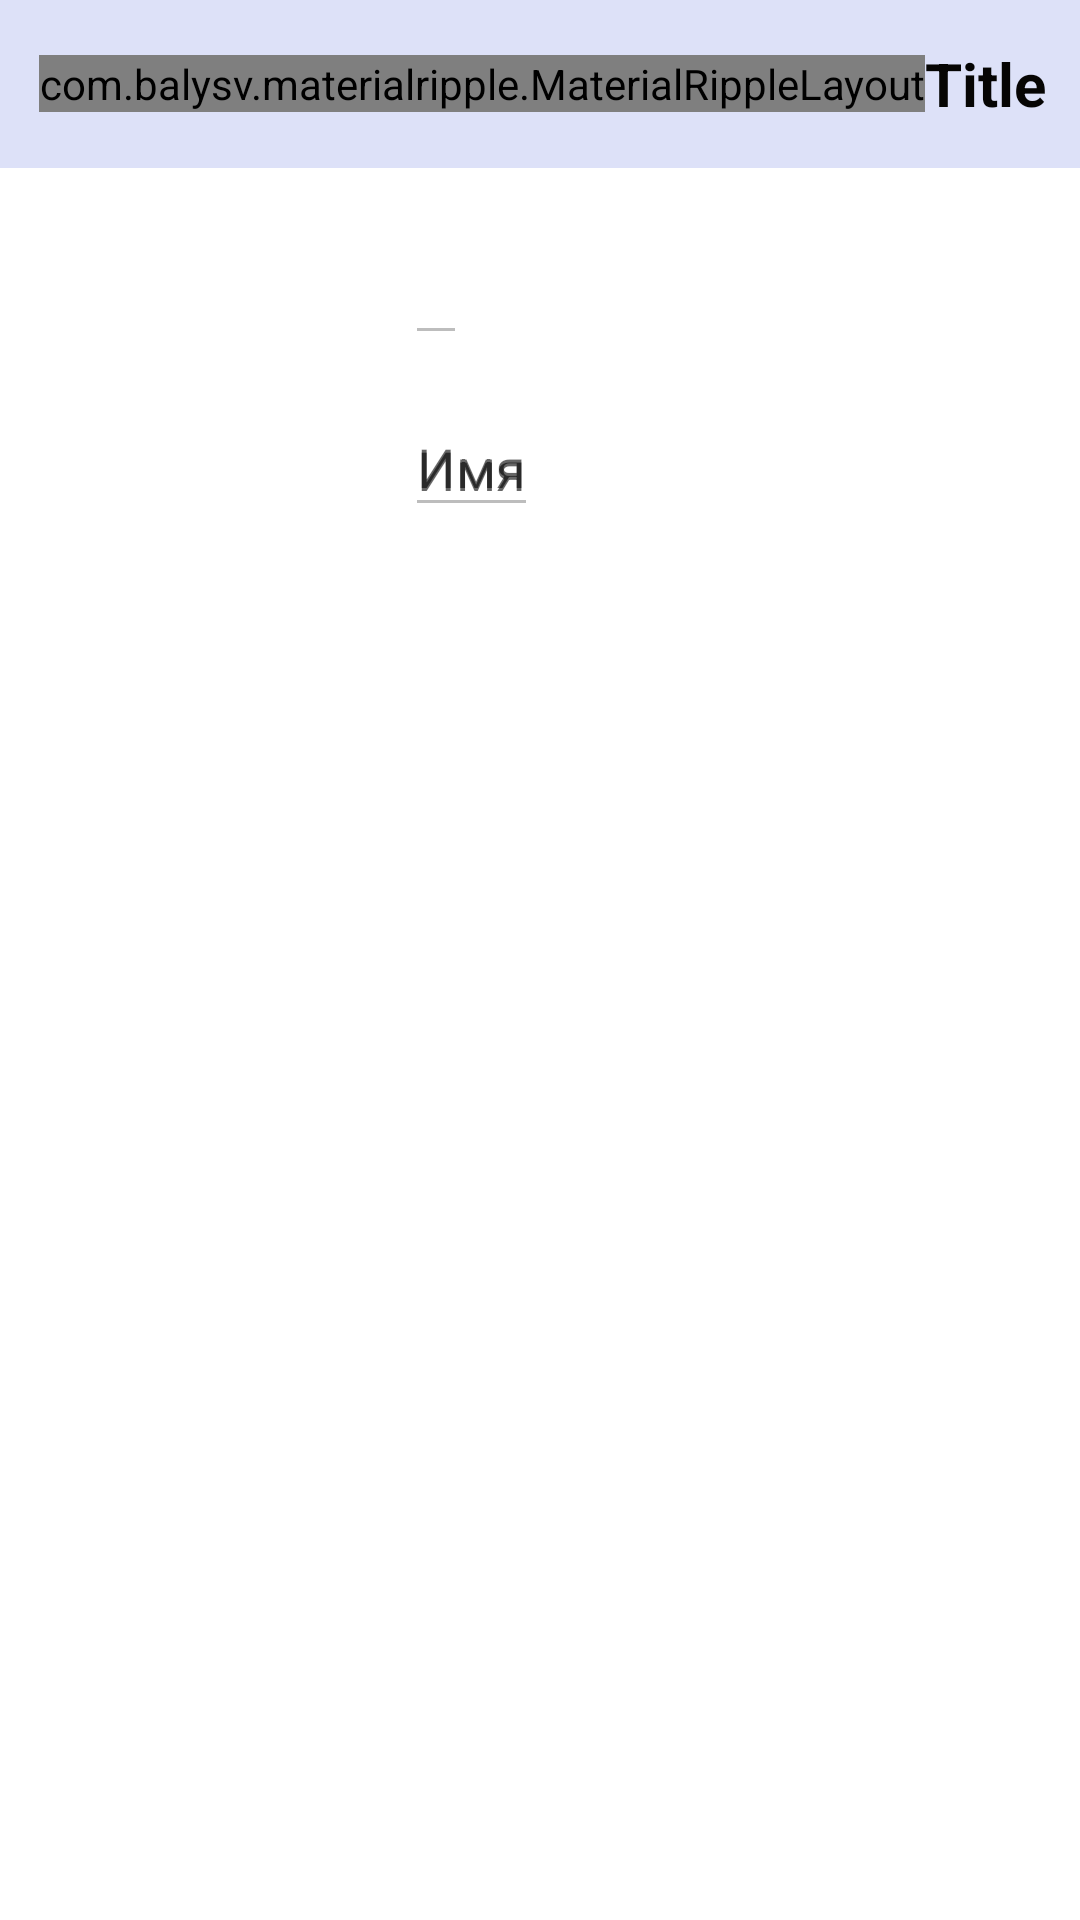

Here is an Android app screen rendered from its layout file. Give the layout XML and the strings, colors and styles it references.
<!-- AndroidManifest.xml: application theme AppTheme -->
<!-- res/layout/fragment_user_details.xml -->
<?xml version="1.0" encoding="utf-8"?>
<RelativeLayout xmlns:android="http://schemas.android.com/apk/res/android"
    android:layout_width="match_parent"
    android:layout_height="match_parent"
    xmlns:app="http://schemas.android.com/apk/res-auto"
    android:background="@android:color/background_light"
    android:clickable="true"
    android:orientation="vertical">

    <include
        android:id="@+id/header"
        layout="@layout/header_small" />

    <ImageView
        android:id="@+id/ivPhoto"
        android:layout_width="@dimen/details_picture_size"
        android:layout_height="@dimen/details_picture_size"
        android:layout_below="@+id/header"
        android:layout_margin="@dimen/margin_small" />

    <ImageView
        android:id="@+id/ivLoader"
        android:layout_width="@dimen/progress_size"
        android:layout_height="@dimen/progress_size"
        android:layout_alignBottom="@+id/textInputLayoutName"
        android:layout_alignEnd="@+id/ivPhoto"
        android:layout_marginBottom="@dimen/margin_center_picture"
        android:layout_marginEnd="@dimen/margin_center_picture"
        android:layout_marginLeft="@dimen/margin_small"
        android:layout_marginRight="@dimen/margin_small"
        app:srcCompat="@drawable/progress_animation" />


    <android.support.design.widget.TextInputLayout
        android:id="@+id/textInputLayoutLogin"
        android:layout_width="wrap_content"
        android:layout_height="wrap_content"
        android:layout_alignTop="@+id/ivPhoto"
        android:layout_marginEnd="@dimen/margin_light"
        android:layout_marginStart="@dimen/margin_light"
        android:layout_toEndOf="@+id/ivPhoto"
        android:hint="@string/login">

        <EditText
            android:enabled="false"
            android:id="@+id/etLogin"
            android:layout_width="wrap_content"
            android:layout_height="wrap_content"
            android:layout_alignParentEnd="true"
            android:layout_alignTop="@+id/ivPhoto"
            android:layout_marginTop="@dimen/margin_small" />
    </android.support.design.widget.TextInputLayout>

    <android.support.design.widget.TextInputLayout
        android:id="@+id/textInputLayoutName"
        android:layout_width="wrap_content"
        android:layout_height="wrap_content"
        android:layout_below="@+id/textInputLayoutLogin"
        android:layout_margin="@dimen/margin_light"
        android:layout_toEndOf="@+id/ivPhoto"
        android:hint="@string/name">

        <EditText
            android:enabled="false"
            android:id="@+id/etName"
            android:layout_width="wrap_content"
            android:layout_height="wrap_content"
            android:layout_alignParentEnd="true"
            android:layout_alignTop="@+id/ivPhoto"
            android:layout_marginTop="@dimen/margin_small"
            android:hint="@string/name" />
    </android.support.design.widget.TextInputLayout>

    <TextView
        android:id="@+id/tvFollowers"
        android:layout_width="match_parent"
        android:layout_height="wrap_content"
        android:layout_below="@+id/ivPhoto"
        android:layout_margin="10dp"
        android:layout_marginTop="10dp" />

    <TextView
        android:id="@+id/tvRepos"
        android:layout_width="match_parent"
        android:layout_height="wrap_content"
        android:layout_below="@+id/tvFollowers"
        android:layout_margin="10dp"
        android:layout_marginTop="10dp"
        android:autoLink="web" />

</RelativeLayout>
<!-- res/layout/header_small.xml (included above) -->
<RelativeLayout xmlns:android="http://schemas.android.com/apk/res/android"
    xmlns:app="http://schemas.android.com/apk/res-auto"
    android:layout_width="match_parent"
    android:layout_height="?attr/actionBarSize"
    android:gravity="center_vertical"
    app:layout_scrollFlags="scroll"
    android:background="@color/colorBlueLight">


    <com.balysv.materialripple.MaterialRippleLayout
        android:id="@+id/ripple_arrow_back"
        android:layout_width="wrap_content"
        android:layout_height="wrap_content"
        android:layout_marginStart="13dp"
        app:mrl_rippleDelayClick="false"
        app:mrl_rippleDimension="1dp"
        android:layout_alignParentStart="true"
        android:layout_centerVertical="true">
    <com.github.example.githubproject.custom_view.ArrowBackImageView
        android:id="@+id/img_back"
        android:layout_width="@dimen/progress_size"
        android:layout_height="@dimen/progress_size"
        android:scaleType="center"
        app:srcCompat="@drawable/arrow_back" />
    </com.balysv.materialripple.MaterialRippleLayout>
    <TextView
        android:id="@+id/tvTitle"
        android:layout_width="wrap_content"
        android:layout_height="40dp"
        android:gravity="center"
        android:text="@string/title_text"
        android:textAllCaps="false"
        android:textSize="@dimen/title_size"
        android:fontFamily="sans-serif"
        android:textStyle="bold"
        android:textColor="@color/colorTitle"
        android:layout_toEndOf="@+id/ripple_arrow_back"
        android:layout_centerVertical="true"
        android:maxLines="1"
        android:ellipsize="end"/>
</RelativeLayout>
<!-- resources referenced by this layout -->
<resources>
  <color name="colorBlueLight">#DDE1F8</color>
  <color name="colorTitle">#060504</color>
  <dimen name="details_picture_size">110dp</dimen>
  <dimen name="margin_center_picture">31dp</dimen>
  <dimen name="margin_light">5dp</dimen>
  <dimen name="margin_small">10dp</dimen>
  <dimen name="progress_size">40dp</dimen>
  <dimen name="title_size">20sp</dimen>
  <!-- drawable arrow_back (drawable) -->
  <vector xmlns:android="http://schemas.android.com/apk/res/android"
          android:width="27dp"
          android:height="24dp"
          android:viewportWidth="24.0"
          android:viewportHeight="24.0">
      <path
          android:fillColor="#5a5a5a"
          android:pathData="M20,11H7.83l5.59,-5.59L12,4l-8,8 8,8 1.41,-1.41L7.83,13H20v-2z"/>
  </vector>
  <string name="login">Логин</string>
  <string name="name">Имя</string>
  <string name="title_text">Title</string>
  <style name="AppTheme" parent="Theme.AppCompat.Light.NoActionBar">
          <item name="colorPrimary">@color/colorPrimary</item>
          <item name="colorPrimaryDark">@color/colorPrimaryDark</item>
          <item name="colorAccent">@color/colorAccent</item>
          <item name="searchViewStyle">@style/MySearchViewStyle</item>
      </style>
  <color name="colorPrimary">#3F51B5</color>
  <color name="colorPrimaryDark">#051058</color>
  <color name="colorAccent">#3366BB</color>
  <style name="MySearchViewStyle" parent="Widget.AppCompat.SearchView">
          <item name="queryBackground">@color/colorWhite</item>
          <item name="submitBackground">@color/colorAccent</item>
          <item name="closeIcon">@drawable/close</item>
          <item name="searchIcon">@drawable/search</item>
      </style>
  <color name="colorWhite">#ffffff</color>
  <!-- drawable close (drawable) -->
  <vector xmlns:android="http://schemas.android.com/apk/res/android"
          android:width="24dp"
          android:height="24dp"
          android:viewportWidth="24.0"
          android:viewportHeight="24.0">
      <path
          android:fillColor="#5a5a5a"
          android:pathData="M19,6.41L17.59,5 12,10.59 6.41,5 5,6.41 10.59,12 5,17.59 6.41,19 12,13.41 17.59,19 19,17.59 13.41,12z"/>
  </vector>
</resources>
